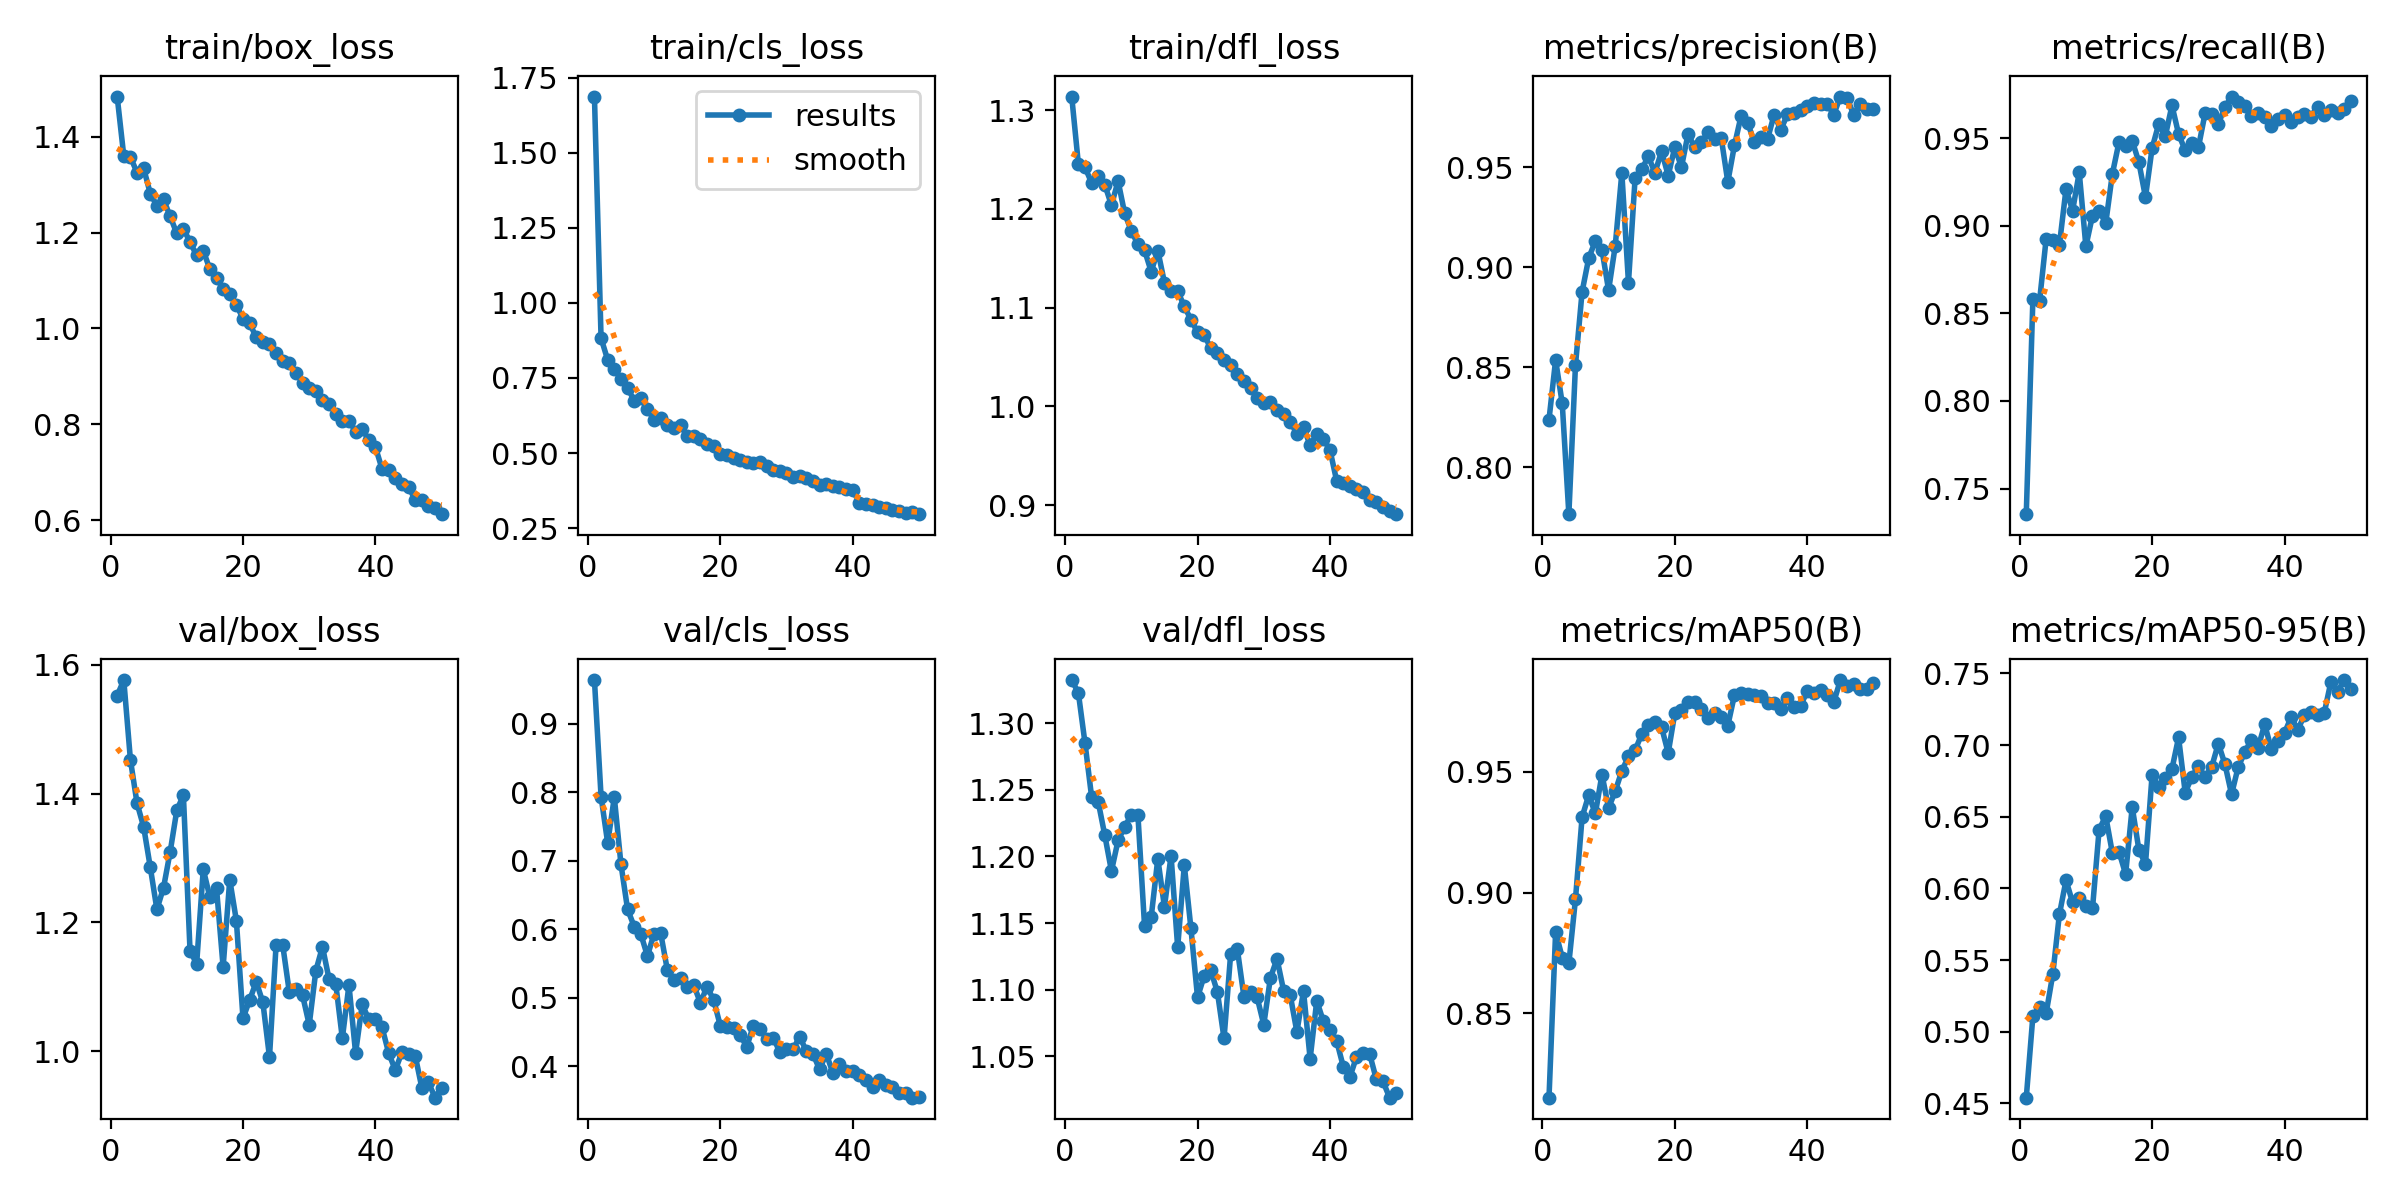

Values plotted in this chart, from the file beside it:
epoch, time, train/box_loss, train/cls_loss, train/dfl_loss, metrics/precision(B), metrics/recall(B), metrics/mAP50(B), metrics/mAP50-95(B), val/box_loss, val/cls_loss, val/dfl_loss, lr/pg0, lr/pg1, lr/pg2
1, 34.09, 1.484, 1.687, 1.314, 0.8238, 0.7354, 0.815, 0.4541, 1.552, 0.9641, 1.332, 0.0004142, 0.0004142, 0.0004142
2, 64.48, 1.36, 0.8824, 1.246, 0.8536, 0.8581, 0.8836, 0.511, 1.576, 0.7938, 1.323, 0.0008145, 0.0008145, 0.0008145
3, 96, 1.358, 0.8099, 1.242, 0.8319, 0.8569, 0.8731, 0.5173, 1.453, 0.7261, 1.285, 0.001198, 0.001198, 0.001198
4, 127.4, 1.325, 0.78, 1.226, 0.7766, 0.8924, 0.8707, 0.5129, 1.385, 0.7929, 1.245, 0.001176, 0.001176, 0.001176
5, 158.6, 1.334, 0.7469, 1.234, 0.8511, 0.8919, 0.8973, 0.54, 1.348, 0.6954, 1.241, 0.001151, 0.001151, 0.001151
6, 190.8, 1.281, 0.7171, 1.224, 0.8877, 0.8889, 0.9313, 0.5818, 1.286, 0.6294, 1.216, 0.001126, 0.001126, 0.001126
7, 221.7, 1.256, 0.6744, 1.204, 0.9045, 0.9208, 0.9404, 0.6057, 1.22, 0.6041, 1.189, 0.001102, 0.001102, 0.001102
8, 253.3, 1.269, 0.683, 1.228, 0.9131, 0.9086, 0.9328, 0.5902, 1.254, 0.5932, 1.212, 0.001077, 0.001077, 0.001077
9, 286.5, 1.234, 0.6454, 1.195, 0.9086, 0.9304, 0.9489, 0.5932, 1.309, 0.5611, 1.222, 0.001052, 0.001052, 0.001052
10, 318, 1.198, 0.6112, 1.178, 0.8884, 0.8882, 0.935, 0.5879, 1.374, 0.5937, 1.231, 0.001027, 0.001027, 0.001027
11, 350, 1.208, 0.6176, 1.164, 0.9105, 0.9057, 0.942, 0.586, 1.398, 0.5946, 1.231, 0.001002, 0.001002, 0.001002
12, 382.1, 1.181, 0.5943, 1.158, 0.947, 0.9086, 0.9504, 0.6411, 1.156, 0.5411, 1.148, 0.0009778, 0.0009778, 0.0009778
13, 413.1, 1.152, 0.5833, 1.137, 0.8923, 0.9014, 0.9564, 0.6504, 1.135, 0.5266, 1.154, 0.000953, 0.000953, 0.000953
14, 444.5, 1.162, 0.5933, 1.158, 0.9443, 0.9295, 0.959, 0.6247, 1.283, 0.5289, 1.198, 0.0009283, 0.0009283, 0.0009283
15, 475.9, 1.124, 0.557, 1.125, 0.9488, 0.9476, 0.9657, 0.6256, 1.239, 0.5156, 1.162, 0.0009035, 0.0009035, 0.0009035
16, 505.9, 1.106, 0.5578, 1.117, 0.9553, 0.9456, 0.9694, 0.6099, 1.253, 0.5184, 1.201, 0.0008787, 0.0008787, 0.0008787
17, 535.9, 1.083, 0.5452, 1.117, 0.9472, 0.9485, 0.9706, 0.6568, 1.131, 0.4927, 1.132, 0.000854, 0.000854, 0.000854
18, 565.9, 1.072, 0.5283, 1.101, 0.9579, 0.9362, 0.9685, 0.627, 1.266, 0.5163, 1.193, 0.0008293, 0.0008293, 0.0008293
19, 595.8, 1.049, 0.525, 1.088, 0.9457, 0.9163, 0.9578, 0.617, 1.203, 0.4969, 1.146, 0.0008045, 0.0008045, 0.0008045
20, 625.6, 1.02, 0.4979, 1.075, 0.9599, 0.9442, 0.9744, 0.6791, 1.051, 0.4594, 1.094, 0.0007797, 0.0007797, 0.0007797
21, 655.6, 1.011, 0.4947, 1.072, 0.9499, 0.958, 0.9755, 0.6708, 1.079, 0.4576, 1.11, 0.000755, 0.000755, 0.000755
22, 685.4, 0.9815, 0.4836, 1.059, 0.9665, 0.9512, 0.9791, 0.6771, 1.108, 0.4554, 1.115, 0.0007302, 0.0007302, 0.0007302
23, 715.2, 0.9716, 0.4752, 1.054, 0.9598, 0.9686, 0.9788, 0.6834, 1.076, 0.4456, 1.098, 0.0007055, 0.0007055, 0.0007055
24, 745.1, 0.9686, 0.4702, 1.047, 0.9623, 0.9523, 0.976, 0.7053, 0.9908, 0.4286, 1.063, 0.0006808, 0.0006808, 0.0006808
25, 775.6, 0.9498, 0.4659, 1.041, 0.9673, 0.9429, 0.9723, 0.6668, 1.166, 0.4594, 1.127, 0.000656, 0.000656, 0.000656
26, 806, 0.932, 0.4692, 1.033, 0.9638, 0.9474, 0.9743, 0.6776, 1.165, 0.4543, 1.131, 0.0006312, 0.0006312, 0.0006312
27, 836.5, 0.9276, 0.4555, 1.026, 0.9647, 0.9448, 0.9727, 0.6855, 1.091, 0.4405, 1.095, 0.0006065, 0.0006065, 0.0006065
28, 867.1, 0.9075, 0.4449, 1.019, 0.9426, 0.9641, 0.9691, 0.6774, 1.097, 0.4418, 1.099, 0.0005818, 0.0005818, 0.0005818
29, 897.3, 0.887, 0.4386, 1.009, 0.9608, 0.9635, 0.9818, 0.6848, 1.086, 0.4206, 1.094, 0.000557, 0.000557, 0.000557
30, 927.7, 0.8768, 0.4322, 1.004, 0.9755, 0.958, 0.9829, 0.701, 1.041, 0.4255, 1.074, 0.0005322, 0.0005322, 0.0005322
31, 959.7, 0.8704, 0.4207, 1.005, 0.972, 0.9677, 0.9824, 0.6866, 1.125, 0.425, 1.109, 0.0005075, 0.0005075, 0.0005075
32, 991.1, 0.8517, 0.422, 0.9963, 0.9626, 0.9737, 0.9818, 0.6657, 1.162, 0.4433, 1.123, 0.0004827, 0.0004827, 0.0004827
33, 1023, 0.8434, 0.4152, 0.9921, 0.9651, 0.9707, 0.9815, 0.6847, 1.112, 0.4219, 1.099, 0.000458, 0.000458, 0.000458
34, 1054, 0.8224, 0.4054, 0.9847, 0.9639, 0.9685, 0.9787, 0.695, 1.105, 0.4181, 1.096, 0.0004332, 0.0004332, 0.0004332
35, 1085, 0.8072, 0.3928, 0.9723, 0.9762, 0.9624, 0.9787, 0.7038, 1.02, 0.3953, 1.068, 0.0004085, 0.0004085, 0.0004085
36, 1117, 0.8077, 0.396, 0.9792, 0.9686, 0.964, 0.9763, 0.698, 1.103, 0.4185, 1.099, 0.0003837, 0.0003837, 0.0003837
37, 1148, 0.7849, 0.3898, 0.9607, 0.9763, 0.9618, 0.9807, 0.7145, 0.9972, 0.3903, 1.048, 0.000359, 0.000359, 0.000359
38, 1179, 0.7897, 0.3853, 0.972, 0.9772, 0.9571, 0.9768, 0.6972, 1.073, 0.4031, 1.092, 0.0003343, 0.0003343, 0.0003343
39, 1211, 0.7678, 0.3805, 0.9671, 0.9785, 0.9608, 0.9775, 0.7025, 1.049, 0.3938, 1.076, 0.0003095, 0.0003095, 0.0003095
40, 1242, 0.7523, 0.3768, 0.9559, 0.9805, 0.9633, 0.9834, 0.7084, 1.049, 0.3929, 1.07, 0.0002848, 0.0002848, 0.0002848
41, 1296, 0.7067, 0.334, 0.9248, 0.9819, 0.9593, 0.9827, 0.7196, 1.037, 0.3876, 1.062, 0.00026, 0.00026, 0.00026
42, 1327, 0.7047, 0.3312, 0.9228, 0.9816, 0.9619, 0.984, 0.7106, 0.997, 0.3794, 1.042, 0.0002352, 0.0002352, 0.0002352
43, 1358, 0.6876, 0.3271, 0.9193, 0.9815, 0.9638, 0.9818, 0.7209, 0.9705, 0.3703, 1.034, 0.0002105, 0.0002105, 0.0002105
44, 1389, 0.6746, 0.3215, 0.9161, 0.9762, 0.9622, 0.9789, 0.7229, 0.9984, 0.3806, 1.05, 0.0001857, 0.0001857, 0.0001857
45, 1420, 0.67, 0.3153, 0.9137, 0.9852, 0.9679, 0.9881, 0.7209, 0.9954, 0.3732, 1.053, 0.000161, 0.000161, 0.000161
46, 1451, 0.642, 0.3099, 0.9056, 0.9846, 0.9633, 0.9856, 0.7226, 0.993, 0.3691, 1.052, 0.0001363, 0.0001363, 0.0001363
47, 1482, 0.6421, 0.3073, 0.9032, 0.9762, 0.966, 0.9866, 0.744, 0.9434, 0.3606, 1.033, 0.0001115, 0.0001115, 0.0001115
48, 1513, 0.6301, 0.3004, 0.8978, 0.9816, 0.964, 0.9845, 0.7371, 0.9516, 0.3605, 1.031, 8.675e-05, 8.675e-05, 8.675e-05
49, 1544, 0.6246, 0.3026, 0.8941, 0.9788, 0.9668, 0.9842, 0.7453, 0.9278, 0.3542, 1.019, 6.2e-05, 6.2e-05, 6.2e-05
50, 1575, 0.6125, 0.2963, 0.891, 0.9789, 0.9712, 0.9869, 0.7391, 0.9433, 0.3555, 1.022, 3.725e-05, 3.725e-05, 3.725e-05
